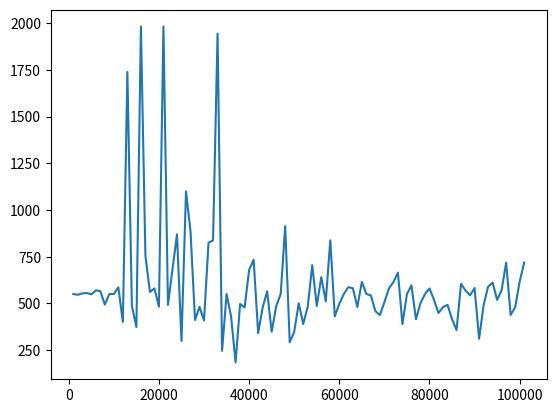

This figure's Python source:
import matplotlib.pyplot as plt
import numpy as np 
x=range(1000,102000,1000)
#calibration 1000 ohm
y=np.array([1000.11,1021.94,1000.00,995.47,972.39,1013.37,970.71,983.35,748.56,920.87,1000.00,877.06,1414.21,1259.11,832.05,1236.69,600.00,1414.21,1032.27,707.11,2236.07,894.43,790.57,314.66,149.07,342.41,105.12,525.37,931.10,785.25,1057.95,1048.32,888.36,940.29,914.57,1159.76,686.10,307.15,941.36,1116.05,1034.86,847.24,1288.93,924.39,873.30,1004.15,1005.46,1033.70,1035.64,742.55,959.47,935.71,1117.54,975.12,1173.61,1342.74,842.38,1000.00,1001.95,948.79,910.66,1290.56,1061.75,1063.84,960.05,1138.62,925.97,1062.93,982.19,1096.31,878.65,1151.09,1043.35,1101.46,974.94,1054.93,978.58,1013.15,975.77,1055.00,1035.48,1172.69,913.82,1049.63,1070.35,987.67,999.33,939.60,948.09,1013.70,976.28,975.03,869.04,985.82,1061.32,1097.16,942.09,862.99,908.67,1043.26,1141.52])
y=np.array([1000.06,1003.63,998.64,981.10,1000.00,986.81,944.19,1151.09,1151.09,930.72,1066.99,1333.33,1500.00,1382.67,1143.54,1084.65,1000.00,1000.00,1000.00,670.82,554.70,2549.51,1897.37,877.06,824.62,707.11,554.70,766.96,707.11,727.61,1143.54,500.00,1754.12,727.61,874.47,1180.44,1000.00,1136.96,1000.00,894.43,698.43,1000.00,1058.63,814.41,905.54,1109.40,905.54,1318.51,640.18,1136.96,1581.14,754.62,2607.68,970.14,1267.50,783.08,907.92,650.79,961.77,1000.00,930.26,1000.00,707.11,602.36,877.06,1000.00,1013.79,848.53,943.40,1000.00,950.79,754.47,1023.26,1072.59,1126.79,1306.09,1000.00,827.61,1372.81,1000.00,931.27,849.84,841.41,968.53,776.02,968.69,1068.15,1033.62,977.69,1000.00,707.11,1026.49,830.07,1371.40,1124.66,1143.54,1031.61,965.15,844.05,930.72,734.03])

#calibration 500 ohm
y=np.array([550.08,550.00,550.00,539.60,535.95,529.96,566.61,708.22,737.90,529.83,595.75,421.83,737.90,314.93,391.09,777.82,323.59,480.96,597.54,628.95,1229.84,482.38,1739.25,762.71,533.58,755.90,347.85,607.37,482.38,491.94,307.46,352.10,275.00,777.82,662.29,669.10,1574.96,619.40,550.00,738.90,500.85,482.38,737.90,400.18,579.75,773.48,704.34,486.92,595.70,450.91,429.48,520.92,1058.33,409.39,450.91,488.37,550.00,762.71,550.00,511.64,791.92,550.00,567.75,466.69,467.41,501.51,506.25,648.18,614.19,550.00,547.19,800.81,523.51,574.19,632.94,628.95,550.00,592.98,682.19,512.78,620.67,696.52,641.40,597.26,469.90,530.83,537.73,579.75,550.00,550.00,507.07,628.95,421.44,597.26,478.07,593.49,557.59,645.13,468.31,570.34,562.79])
y=np.array([550.15,551.74,545.23,547.32,638.80,550.00,503.80,527.29,928.99,550.00,550.00,368.95,869.63,431.46,656.11,717.11,396.61,326.01,670.87,323.59,289.88,550.00,388.91,323.59,627.10,550.00,1043.55,319.68,777.82,666.97,421.83,821.47,434.81,245.97,1555.63,373.10,409.95,341.10,500.85,436.82,507.95,737.90,410.73,467.41,330.00,586.84,736.70,682.19,755.90,550.00,349.06,627.10,723.36,444.73,738.90,578.47,450.91,428.35,482.38,465.93,773.48,612.79,662.76,528.97,469.92,748.58,647.18,597.59,619.74,689.03,660.00,350.56,488.11,643.27,477.02,486.99,518.87,550.00,641.67,577.83,684.12,432.31,482.38,570.34,512.22,367.00,619.12,622.99,508.27,507.95,436.16,562.55,567.39,464.09,658.92,495.34,467.98,699.72,557.14,610.87,566.48])

#calibration near electrodes
y=np.array([550.04,545.87,553.25,555.33,548.35,569.52,565.84,493.59,550.00,550.00,586.01,400.18,1739.25,485.90,373.10,1983.05,755.90,560.89,579.75,482.38,1983.05,491.93,682.19,869.63,298.28,1100.00,886.85,410.73,480.96,408.53,825.00,837.73,1944.54,245.97,550.00,429.56,183.33,496.64,478.07,679.20,733.33,341.10,477.81,564.04,347.85,484.46,550.00,913.50,291.50,347.85,500.85,388.91,482.38,704.34,485.90,640.36,511.64,837.73,430.18,497.95,550.00,586.84,580.86,480.96,614.92,550.00,542.52,458.33,437.41,506.25,579.75,614.19,664.72,388.91,550.00,596.89,414.96,500.79,550.00,579.75,518.87,448.41,480.39,491.94,415.35,356.73,604.42,568.49,542.84,582.24,310.62,489.68,589.92,610.87,518.54,570.34,718.70,437.98,478.90,616.39,718.35])


plt.plot(x,y)
plt.show()